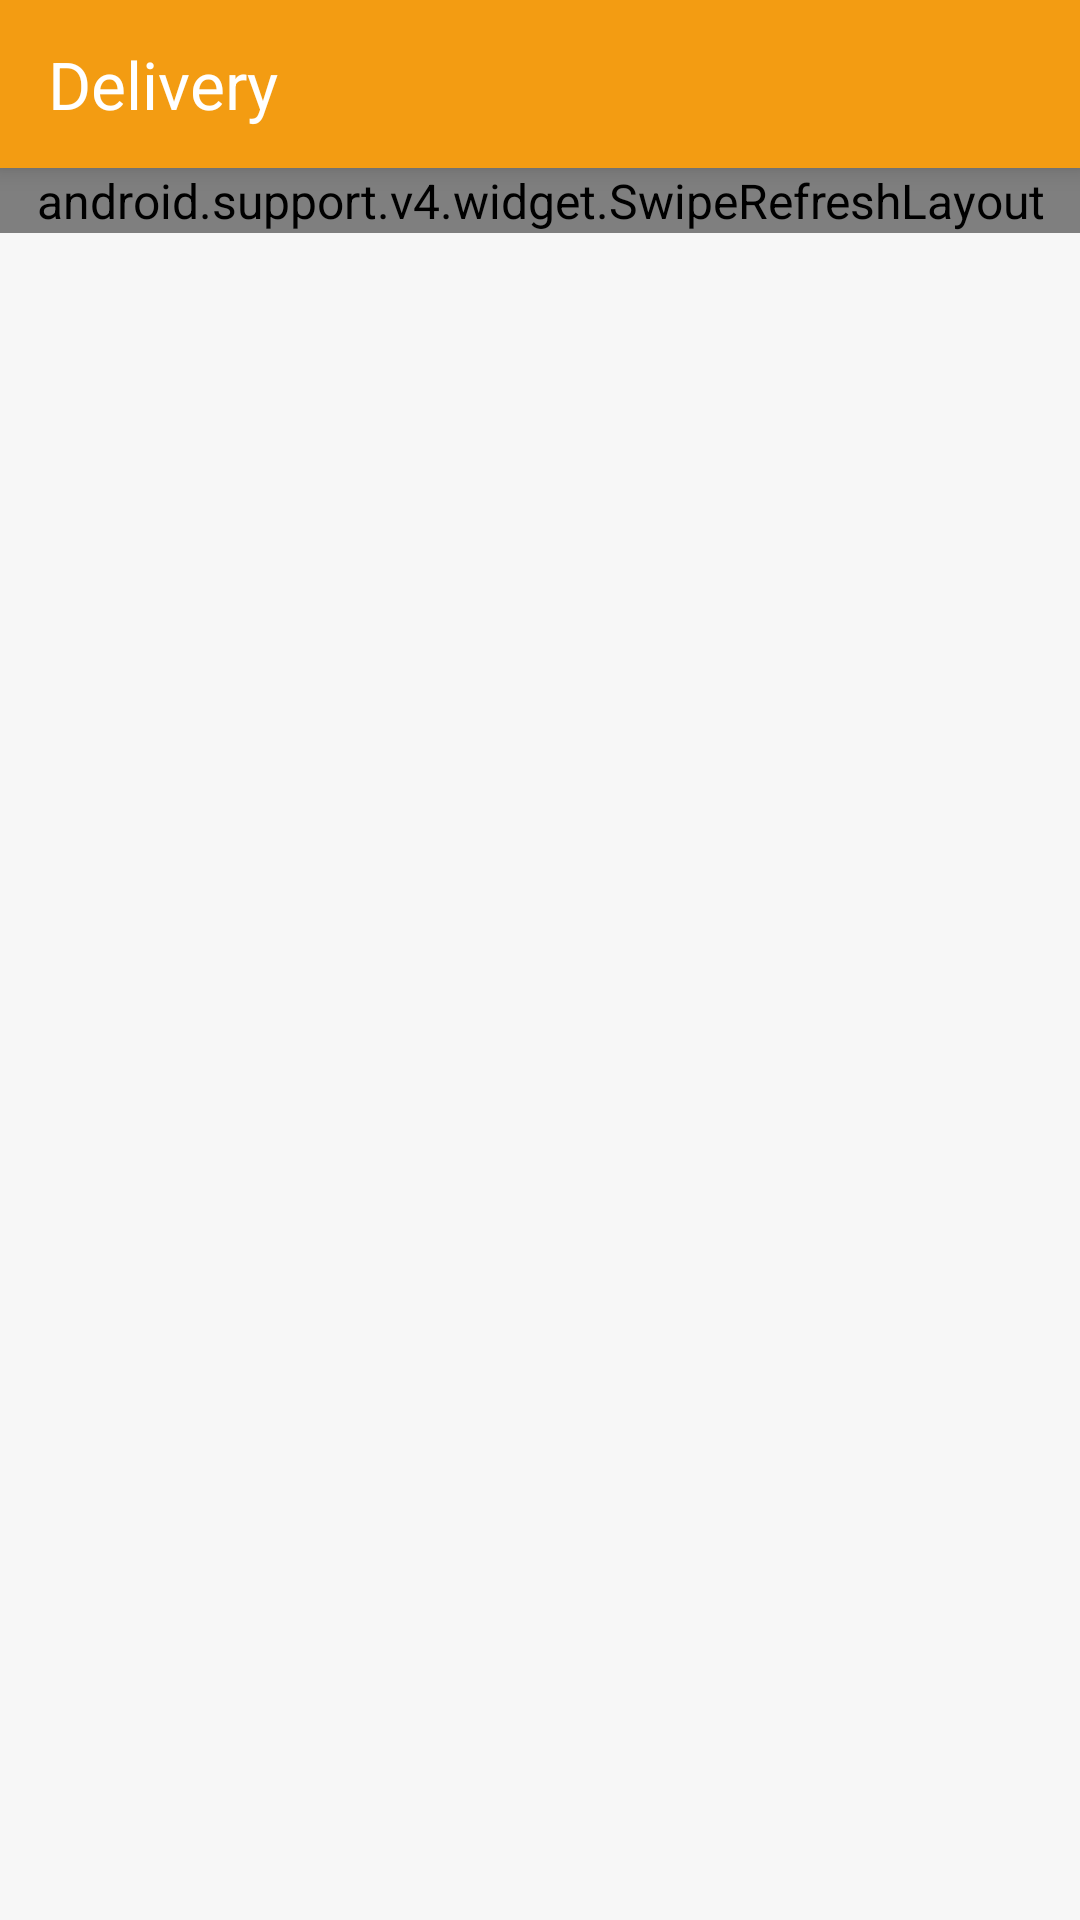

Here is an Android app screen rendered from its layout file. Give the layout XML and the strings, colors and styles it references.
<!-- AndroidManifest.xml: application theme AppTheme -->
<!-- res/layout/activity_main.xml -->
<?xml version="1.0" encoding="utf-8"?>
<android.support.design.widget.CoordinatorLayout xmlns:android="http://schemas.android.com/apk/res/android"
    xmlns:app="http://schemas.android.com/apk/res-auto"
    android:id="@+id/clRootView"
    android:layout_width="match_parent"
    android:layout_height="match_parent"
    android:clipChildren="false">

    <android.support.design.widget.AppBarLayout
        android:layout_width="match_parent"
        android:layout_height="wrap_content"
        app:elevation="5dp">

        <android.support.v7.widget.Toolbar
            android:id="@+id/toolbar"
            style="@style/Toolbar"
            android:elevation="0dp"
            android:theme="@style/ThemeOverlay.AppCompat.Dark.ActionBar"
            app:popupTheme="@style/ThemeOverlay.AppCompat.Light"
            app:subtitleTextColor="@android:color/white"
            app:title="@string/title_activity_main"
            app:titleTextAppearance="@style/Toolbar.TitleText"
            app:titleTextColor="@android:color/white" />

    </android.support.design.widget.AppBarLayout>

    <android.support.v4.widget.SwipeRefreshLayout
        android:id="@+id/swipe_refresh_layout"
        android:layout_width="match_parent"
        android:layout_height="wrap_content"
        app:layout_behavior="@string/appbar_scrolling_view_behavior">

        <android.support.v7.widget.RecyclerView
            android:id="@+id/rec_delivery_list"
            android:layout_width="match_parent"
            android:layout_height="match_parent">

        </android.support.v7.widget.RecyclerView>


    </android.support.v4.widget.SwipeRefreshLayout>

</android.support.design.widget.CoordinatorLayout>
<!-- resources referenced by this layout -->
<resources>
  <string name="title_activity_main">Delivery</string>
  <style name="Toolbar" parent="Base.ThemeOverlay.AppCompat.Dark.ActionBar">
          <item name="android:layout_width">match_parent</item>
          <item name="android:layout_height">wrap_content</item>
          <item name="android:minHeight">?attr/actionBarSize</item>
          <item name="colorControlNormal">@android:color/white</item>
      </style>
  <style name="Toolbar.TitleText" parent="TextStyle.Heading">
          <item name="android:textColor">@color/black_effective</item>
          <item name="android:textSize">22sp</item>
      </style>
  <style name="AppTheme" parent="Theme.AppCompat.Light.NoActionBar">
          <item name="android:windowContentOverlay">@null</item>
          <item name="colorPrimary">@color/colorPrimary</item>
          <item name="colorPrimaryDark">@color/colorPrimaryDark</item>
          <item name="colorAccent">@color/colorAccent</item>
          <item name="android:textColorPrimary">@color/black_effective</item>
          <item name="android:textColor">@color/black_effective</item>
          <item name="android:windowBackground">@color/bg_color</item>
          <item name="android:textAllCaps">false</item>
          <item name="android:textSize">16sp</item>
          <item name="android:typeface">sans</item>
          <item name="android:homeAsUpIndicator">@drawable/ic_arrow_back_white_24px</item>
      </style>
  <style name="TextStyle.Heading" parent="TextStyle">
          <item name="android:textSize">16sp</item>
      </style>
  <color name="black_effective">#2a2a2a</color>
  <color name="colorPrimary">#f39c12</color>
  <color name="colorPrimaryDark">#b7760d</color>
  <color name="colorAccent">#0a1354</color>
  <color name="bg_color">#f7f7f7</color>
  <!-- drawable ic_arrow_back_white_24px (drawable-v24) -->
  <vector xmlns:android="http://schemas.android.com/apk/res/android"
      android:width="24dp"
      android:height="24dp"
      android:viewportHeight="24.0"
      android:viewportWidth="24.0">
      <path
          android:fillColor="#FFFFFF"
          android:pathData="M20,11H7.83l5.59,-5.59L12,4l-8,8 8,8 1.41,-1.41L7.83,13H20v-2z" />
  </vector>
  <style name="TextStyle">
          <item name="android:layout_marginTop">2dp</item>
          <item name="android:layout_marginBottom">2dp</item>
          <item name="android:layout_marginLeft">2dp</item>
          <item name="android:layout_marginRight">2dp</item>
      </style>
</resources>
